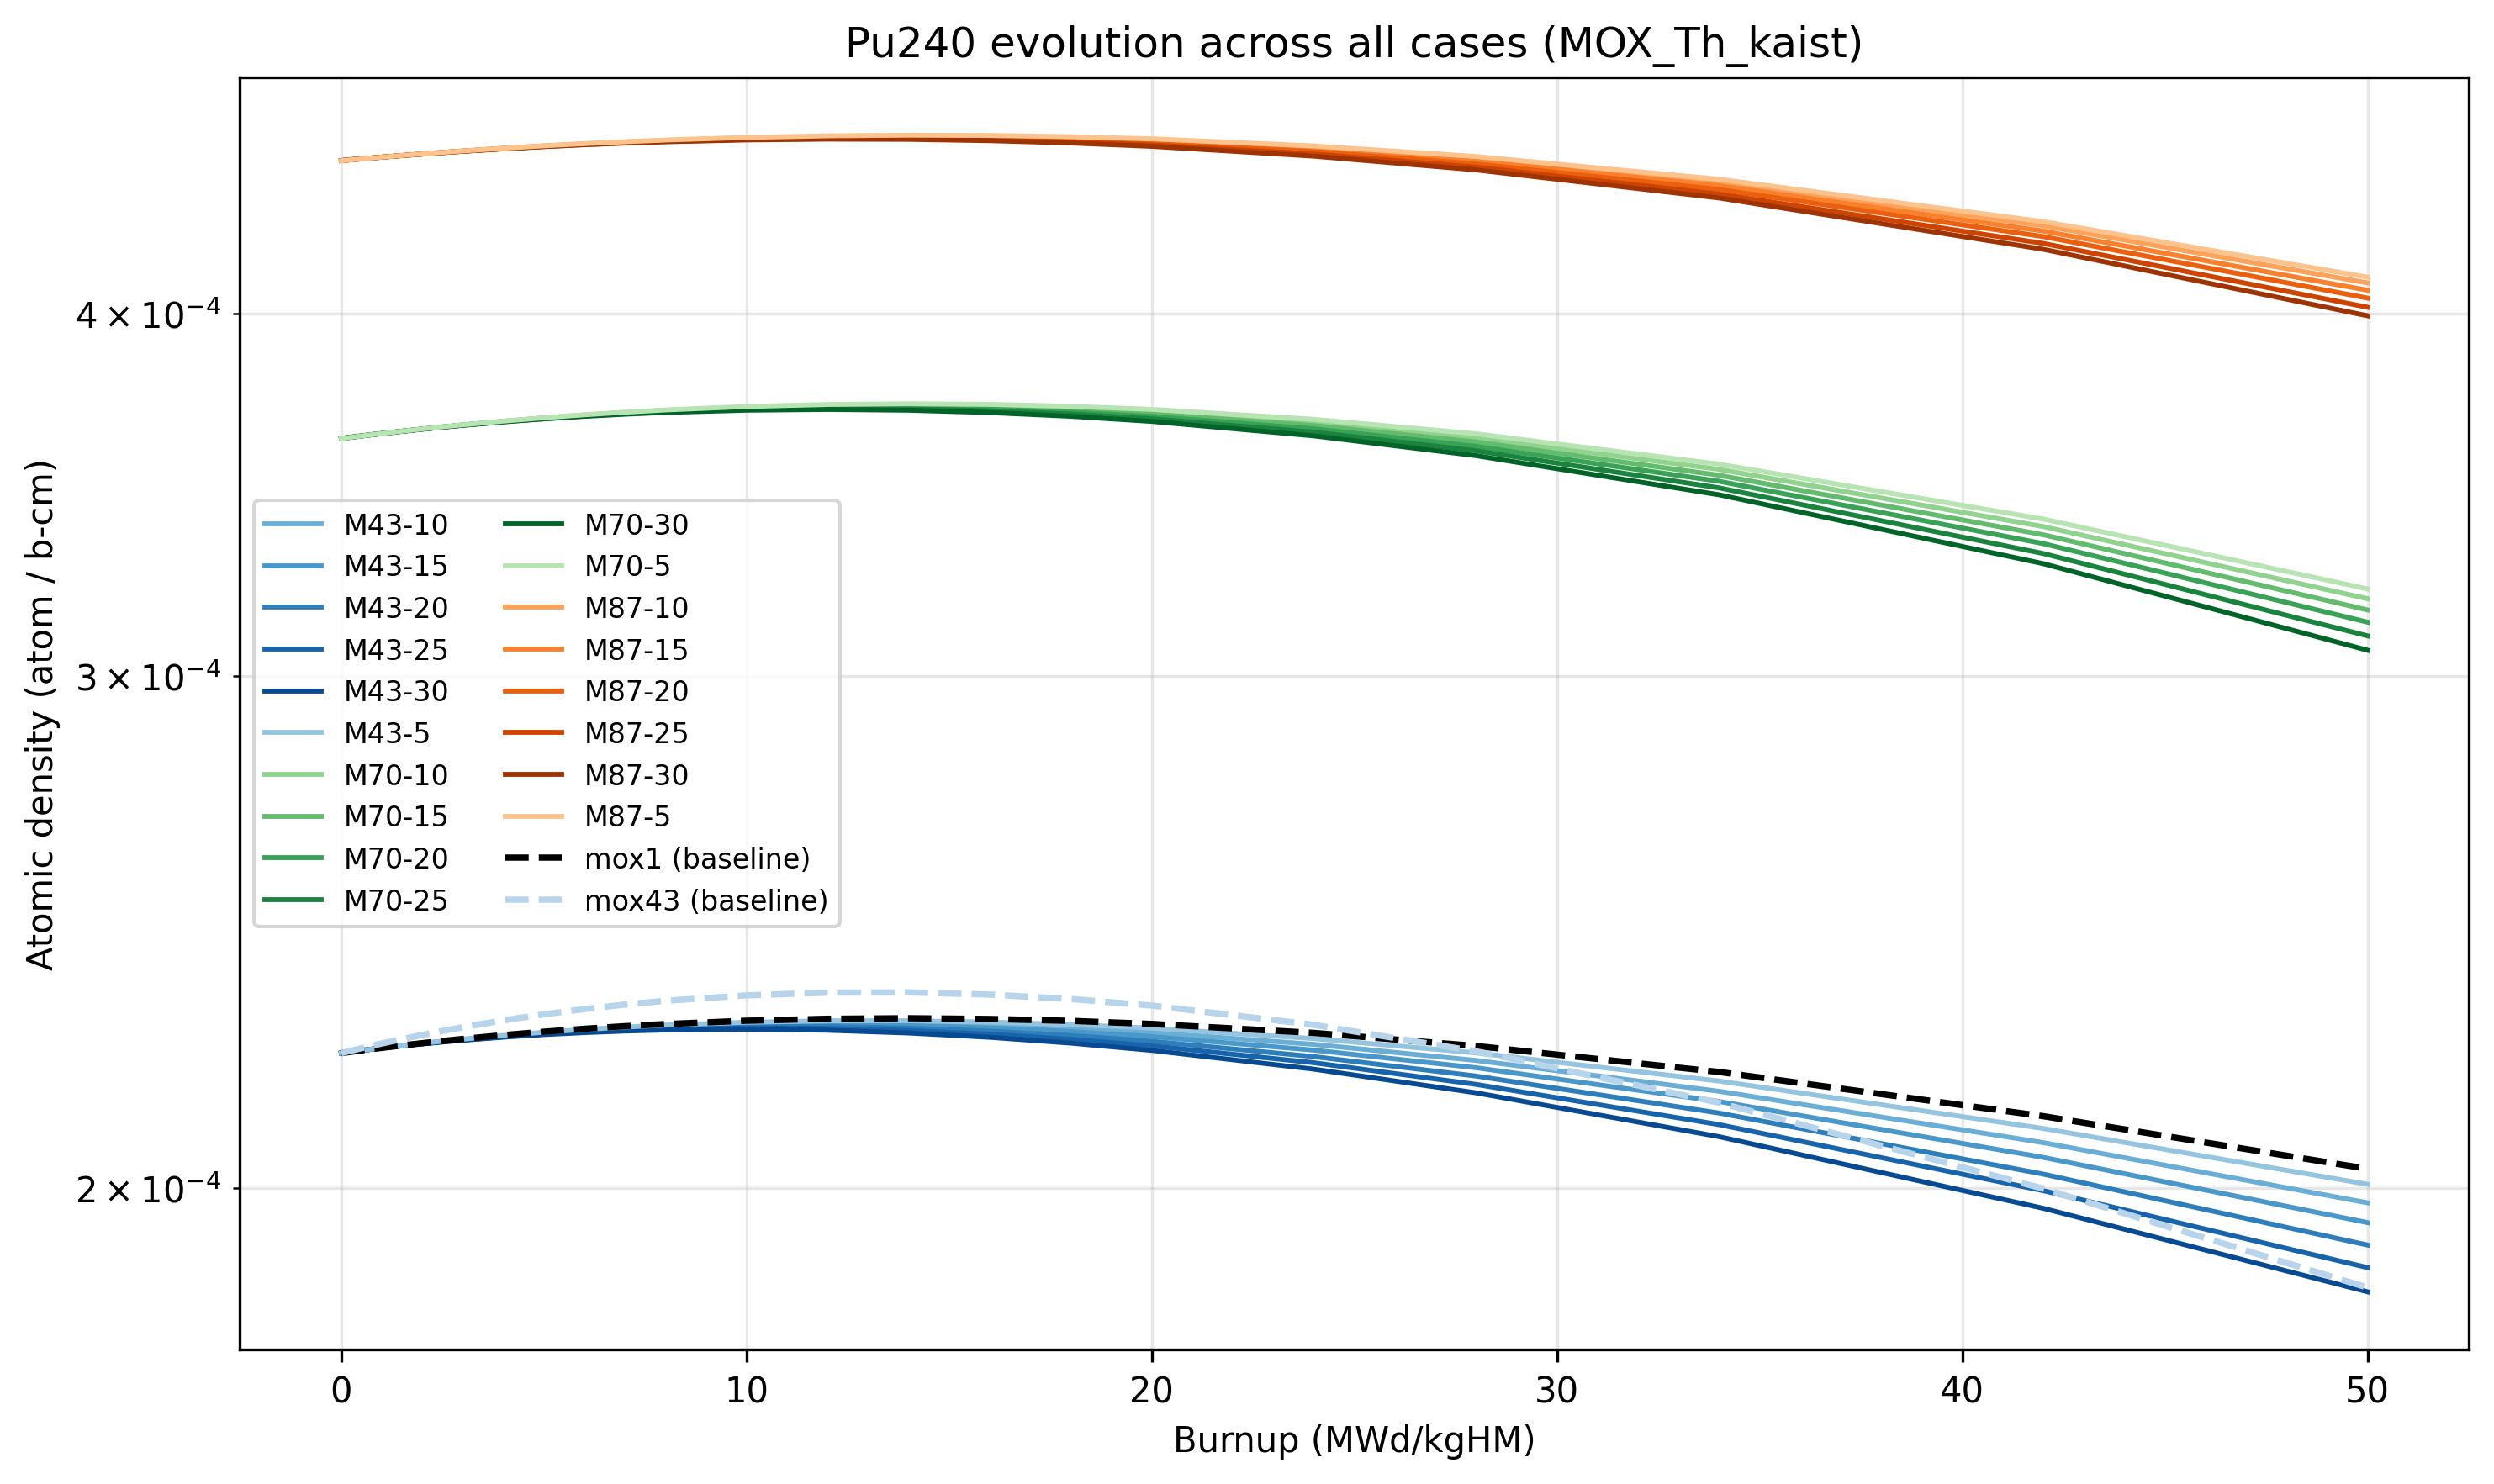

The table this chart was drawn from, first rows:
isotope, case, label, family, th_fraction, burnup, adens
Pu240, M43-10, M=43%, Th=10%, M43, 10.0, 0.0, 0.0002225
Pu240, M43-10, M=43%, Th=10%, M43, 10.0, 0.07954, 0.0002226
Pu240, M43-10, M=43%, Th=10%, M43, 10.0, 0.3179, 0.0002229
Pu240, M43-10, M=43%, Th=10%, M43, 10.0, 0.5562, 0.0002232
Pu240, M43-10, M=43%, Th=10%, M43, 10.0, 0.7946, 0.0002234
Pu240, M43-10, M=43%, Th=10%, M43, 10.0, 1.033, 0.0002237
Pu240, M43-10, M=43%, Th=10%, M43, 10.0, 1.272, 0.0002239
Pu240, M43-10, M=43%, Th=10%, M43, 10.0, 1.59, 0.0002242
Pu240, M43-10, M=43%, Th=10%, M43, 10.0, 1.988, 0.0002246
Pu240, M43-10, M=43%, Th=10%, M43, 10.0, 2.386, 0.000225
Pu240, M43-10, M=43%, Th=10%, M43, 10.0, 3.184, 0.0002256
Pu240, M43-10, M=43%, Th=10%, M43, 10.0, 3.984, 0.0002261
Pu240, M43-10, M=43%, Th=10%, M43, 10.0, 4.785, 0.0002266
Pu240, M43-10, M=43%, Th=10%, M43, 10.0, 5.587, 0.000227
Pu240, M43-10, M=43%, Th=10%, M43, 10.0, 6.392, 0.0002273
Pu240, M43-10, M=43%, Th=10%, M43, 10.0, 8.004, 0.0002278
Pu240, M43-10, M=43%, Th=10%, M43, 10.0, 9.624, 0.000228
Pu240, M43-10, M=43%, Th=10%, M43, 10.0, 11.25, 0.0002279
Pu240, M43-10, M=43%, Th=10%, M43, 10.0, 12.88, 0.0002275
Pu240, M43-10, M=43%, Th=10%, M43, 10.0, 14.52, 0.000227
Pu240, M43-10, M=43%, Th=10%, M43, 10.0, 16.16, 0.0002262
Pu240, M43-10, M=43%, Th=10%, M43, 10.0, 19.47, 0.0002241
Pu240, M43-10, M=43%, Th=10%, M43, 10.0, 22.81, 0.0002212
Pu240, M43-10, M=43%, Th=10%, M43, 10.0, 27.86, 0.0002159
Pu240, M43-10, M=43%, Th=10%, M43, 10.0, 34.7, 0.0002073
Pu240, M43-10, M=43%, Th=10%, M43, 10.0, 41.66, 0.0001976
Pu240, M43-15, M=43%, Th=15%, M43, 15.0, 0.0, 0.0002225
Pu240, M43-15, M=43%, Th=15%, M43, 15.0, 0.07905, 0.0002226
Pu240, M43-15, M=43%, Th=15%, M43, 15.0, 0.316, 0.0002229
Pu240, M43-15, M=43%, Th=15%, M43, 15.0, 0.5531, 0.0002232
Pu240, M43-15, M=43%, Th=15%, M43, 15.0, 0.7901, 0.0002234
Pu240, M43-15, M=43%, Th=15%, M43, 15.0, 1.027, 0.0002237
Pu240, M43-15, M=43%, Th=15%, M43, 15.0, 1.264, 0.0002239
Pu240, M43-15, M=43%, Th=15%, M43, 15.0, 1.581, 0.0002242
Pu240, M43-15, M=43%, Th=15%, M43, 15.0, 1.977, 0.0002246
Pu240, M43-15, M=43%, Th=15%, M43, 15.0, 2.373, 0.0002249
Pu240, M43-15, M=43%, Th=15%, M43, 15.0, 3.167, 0.0002255
Pu240, M43-15, M=43%, Th=15%, M43, 15.0, 3.963, 0.0002261
Pu240, M43-15, M=43%, Th=15%, M43, 15.0, 4.76, 0.0002265
Pu240, M43-15, M=43%, Th=15%, M43, 15.0, 5.559, 0.0002269
Pu240, M43-15, M=43%, Th=15%, M43, 15.0, 6.36, 0.0002272
Pu240, M43-15, M=43%, Th=15%, M43, 15.0, 7.967, 0.0002276
Pu240, M43-15, M=43%, Th=15%, M43, 15.0, 9.582, 0.0002277
Pu240, M43-15, M=43%, Th=15%, M43, 15.0, 11.2, 0.0002275
Pu240, M43-15, M=43%, Th=15%, M43, 15.0, 12.83, 0.000227
Pu240, M43-15, M=43%, Th=15%, M43, 15.0, 14.47, 0.0002264
Pu240, M43-15, M=43%, Th=15%, M43, 15.0, 16.11, 0.0002255
Pu240, M43-15, M=43%, Th=15%, M43, 15.0, 19.42, 0.0002231
Pu240, M43-15, M=43%, Th=15%, M43, 15.0, 22.76, 0.00022
Pu240, M43-15, M=43%, Th=15%, M43, 15.0, 27.83, 0.0002142
Pu240, M43-15, M=43%, Th=15%, M43, 15.0, 34.69, 0.0002049
Pu240, M43-15, M=43%, Th=15%, M43, 15.0, 41.68, 0.0001945
Pu240, M43-20, M=43%, Th=20%, M43, 20.0, 0.0, 0.0002225
Pu240, M43-20, M=43%, Th=20%, M43, 20.0, 0.07867, 0.0002226
Pu240, M43-20, M=43%, Th=20%, M43, 20.0, 0.3145, 0.0002229
Pu240, M43-20, M=43%, Th=20%, M43, 20.0, 0.5504, 0.0002232
Pu240, M43-20, M=43%, Th=20%, M43, 20.0, 0.7862, 0.0002234
Pu240, M43-20, M=43%, Th=20%, M43, 20.0, 1.022, 0.0002237
Pu240, M43-20, M=43%, Th=20%, M43, 20.0, 1.258, 0.0002239
Pu240, M43-20, M=43%, Th=20%, M43, 20.0, 1.573, 0.0002242
... 173 more rows
